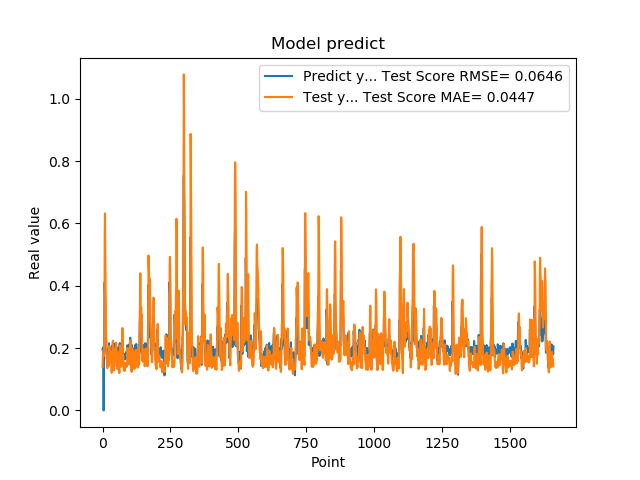

Source data for this figure (header and first rows):
1.955727785830000398e-01, 1.391681480934079396e-01
1.954265981910000005e-01, 1.670113384359654951e-01
2.004670947789999880e-01, 1.745445396170526020e-01
2.029463946819999587e-01, 1.896627550698483100e-01
0.000000000000000000e+00, 1.924270999070931132e-01
1.862521618600000151e-01, 1.741221702500979351e-01
1.862153261900000301e-01, 2.070353320125834506e-01
4.038094580169999670e-01, 2.438366377235024474e-01
4.118085205549999461e-01, 5.617815183573782178e-01
3.743042349819999948e-01, 6.320123046820929069e-01
3.571429848669999685e-01, 4.996428728895866977e-01
2.572054266930000055e-01, 4.261805404240441852e-01
2.409307956699999753e-01, 2.936610403970438821e-01
2.253161966800000249e-01, 2.426080621222363176e-01
1.935185044999999937e-01, 2.128765171102577902e-01
1.787700653079999924e-01, 1.798803061221848076e-01
1.622045934200000150e-01, 1.604243632308973988e-01
1.761920750140000269e-01, 1.354743582148584813e-01
1.883655935530000325e-01, 1.393423894675059338e-01
1.861467957499999548e-01, 1.541895277795471975e-01
1.954913884399999968e-01, 1.547900679174336047e-01
1.954011768099999935e-01, 1.740009068612220211e-01
1.660518944260000185e-01, 1.705610289139663782e-01
1.907722949980000249e-01, 1.436386021328180940e-01
2.156041562559999625e-01, 1.557463883167591323e-01
1.898660957809999716e-01, 2.060360707518321122e-01
1.770474612709999895e-01, 1.912121092091063901e-01
2.001174986360000074e-01, 1.753701362975119693e-01
1.948629021640000125e-01, 1.894176934376156918e-01
1.922753006219999894e-01, 1.881890643177826783e-01
1.779100298880000042e-01, 1.858520854915658438e-01
1.810636967419999854e-01, 1.686319852715093826e-01
1.680064052340000114e-01, 1.461258683258016000e-01
1.635809391740000174e-01, 1.229581451650451906e-01
1.706920862200000111e-01, 1.205953504549121119e-01
1.916799396280000345e-01, 1.385922526177940928e-01
2.085516005749999957e-01, 1.556955014900096579e-01
2.058236002919999752e-01, 2.128040276866586811e-01
1.828240007160000513e-01, 2.233098197057932222e-01
1.857409924269999846e-01, 1.878566261973709517e-01
1.775099337099999841e-01, 1.664918323002542722e-01
1.752161234619999952e-01, 1.447116482351518962e-01
1.971126049759999999e-01, 1.286537647974568543e-01
1.845117062330000057e-01, 1.420309348162671625e-01
1.984785944219999987e-01, 1.420536731591927060e-01
2.143009155989999692e-01, 1.686582813869755837e-01
1.841159015890000139e-01, 1.995964837065531128e-01
2.104043960570000094e-01, 1.681399735292901931e-01
2.032361328599999739e-01, 1.865232136244302508e-01
2.088565975429999833e-01, 2.040816213938639045e-01
1.960448026660000231e-01, 2.176045224660442812e-01
1.900728046889999523e-01, 1.997150192136440683e-01
1.658952832220000062e-01, 1.655329180521989962e-01
1.872539073229999851e-01, 1.419042280635841868e-01
1.852532625200000171e-01, 1.346689365771269464e-01
1.799222826959999966e-01, 1.329297436211110406e-01
2.012764066460000223e-01, 1.374927255677934612e-01
1.978618204589999985e-01, 1.860576594543646989e-01
1.950792670250000027e-01, 1.816494556769069069e-01
1.711323857310000085e-01, 1.781484215150336281e-01
1.623787879939999901e-01, 1.534601319759869298e-01
... 1,599 more rows
